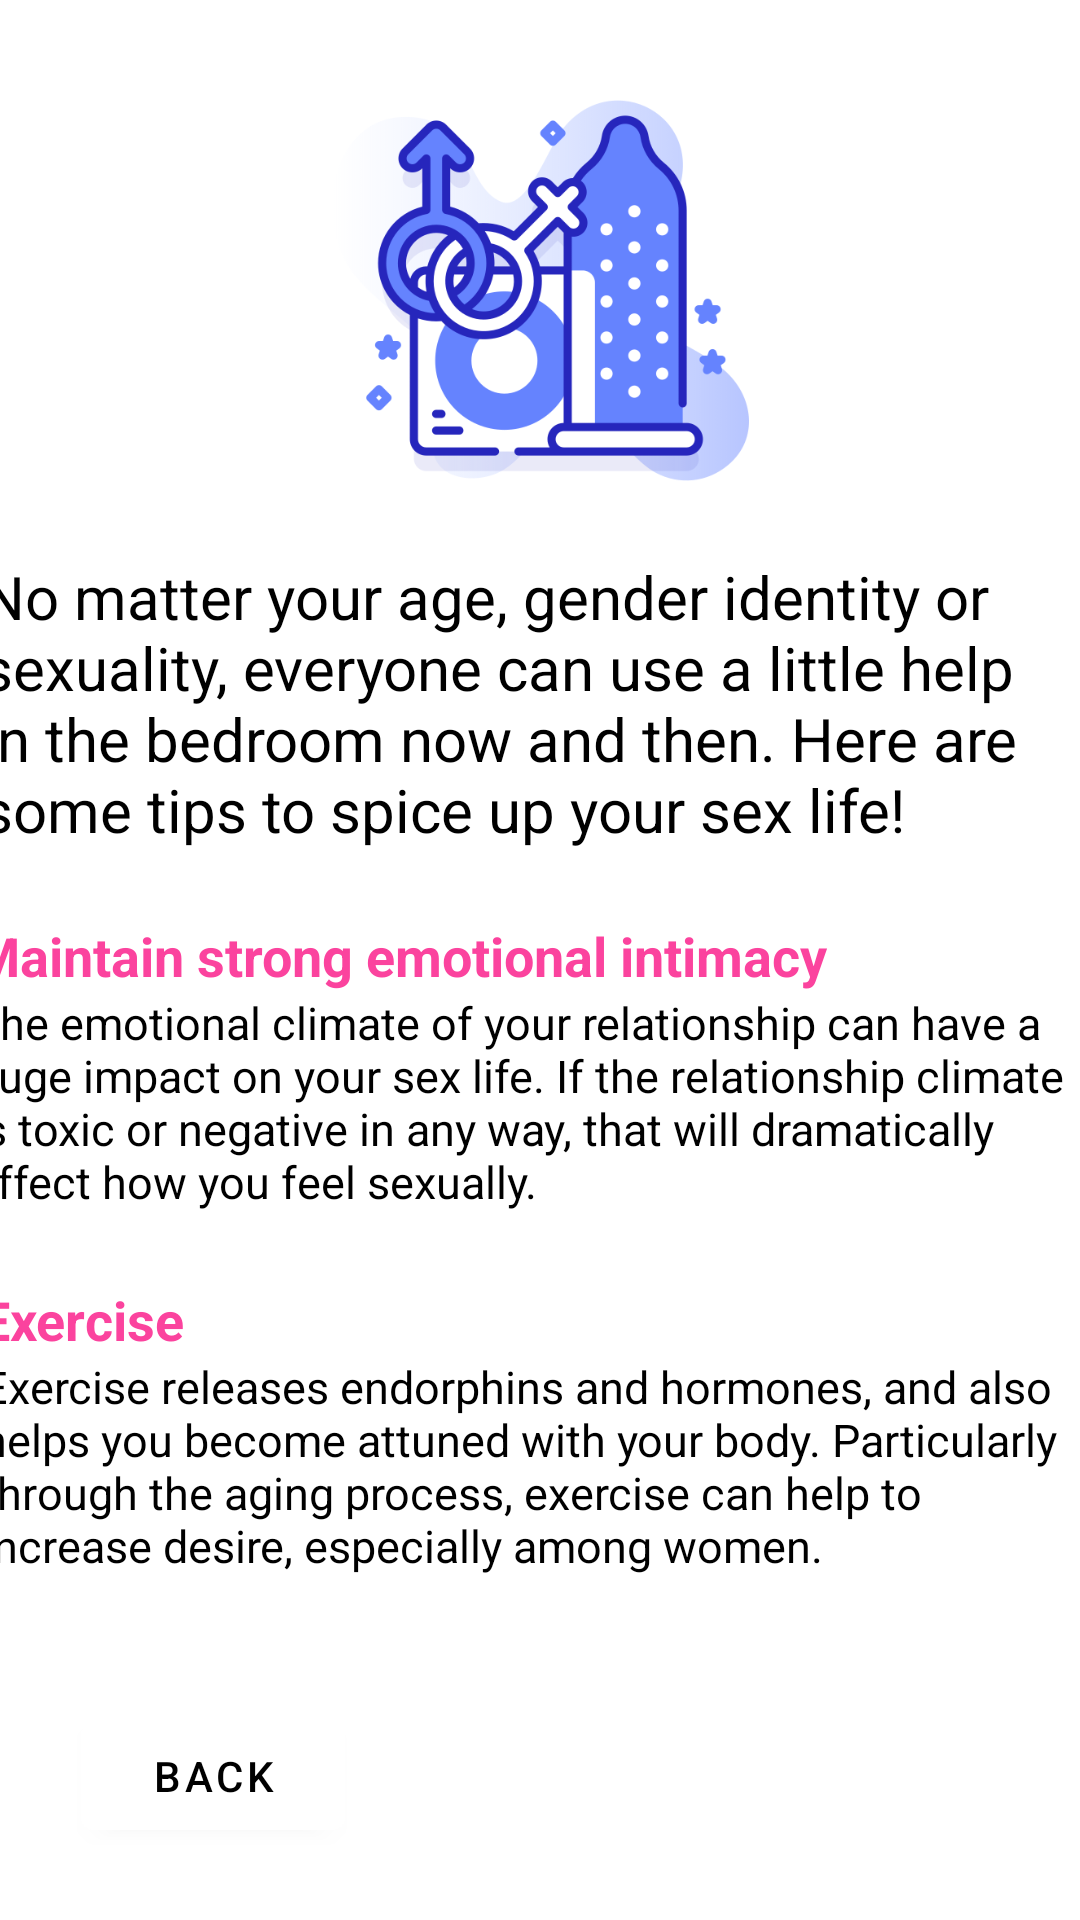

Produce the Android XML layout that renders to this screen, including the resource entries it uses.
<!-- AndroidManifest.xml: application theme Theme.EYOUTH -->
<!-- res/layout/activity_others_mf5.xml -->
<?xml version="1.0" encoding="utf-8"?>
<androidx.constraintlayout.widget.ConstraintLayout xmlns:android="http://schemas.android.com/apk/res/android"
    xmlns:app="http://schemas.android.com/apk/res-auto"
    xmlns:tools="http://schemas.android.com/tools"
    android:layout_width="match_parent"
    android:layout_height="match_parent"
    tools:context=".OthersMF5">

    <TextView
        android:id="@+id/textView120"
        android:layout_width="371dp"
        android:layout_height="77dp"
        android:layout_marginStart="19dp"
        android:layout_marginEnd="21dp"
        android:layout_marginBottom="39dp"
        android:text="Exercise releases endorphins and hormones, and also helps you become attuned with your body. Particularly through the aging process, exercise can help to increase desire, especially among women."
        android:textColor="@color/black"
        android:textSize="15dp"
        app:layout_constraintBottom_toTopOf="@+id/button41"
        app:layout_constraintEnd_toEndOf="parent"
        app:layout_constraintStart_toStartOf="parent" />

    <TextView
        android:id="@+id/textView119"
        android:layout_width="wrap_content"
        android:layout_height="wrap_content"
        android:layout_marginStart="19dp"
        android:layout_marginEnd="325dp"
        android:text="Exercise"
        android:textColor="#FB439E"
        android:textSize="18dp"
        android:textStyle="bold"
        app:layout_constraintBottom_toTopOf="@+id/textView120"
        app:layout_constraintEnd_toEndOf="parent"
        app:layout_constraintStart_toStartOf="parent" />

    <TextView
        android:id="@+id/textView114"
        android:layout_width="wrap_content"
        android:layout_height="wrap_content"
        android:layout_marginStart="138dp"
        android:layout_marginTop="27dp"
        android:layout_marginEnd="139dp"
        android:layout_marginBottom="45dp"
        android:text="OTHERS"
        android:textColor="#FB439E"
        android:textSize="35dp"
        android:textStyle="bold"
        app:layout_constraintBottom_toTopOf="@+id/imageView8"
        app:layout_constraintEnd_toEndOf="parent"
        app:layout_constraintStart_toStartOf="parent"
        app:layout_constraintTop_toTopOf="parent" />

    <Button
        android:id="@+id/button41"
        android:layout_width="wrap_content"
        android:layout_height="wrap_content"
        android:layout_marginStart="27dp"
        android:layout_marginEnd="296dp"
        android:layout_marginBottom="24dp"
        android:backgroundTint="#FFFFFF"
        android:text="Back"
        android:textColor="@color/black"
        app:layout_constraintBottom_toBottomOf="parent"
        app:layout_constraintEnd_toEndOf="parent"
        app:layout_constraintHorizontal_bias="0.0"
        app:layout_constraintStart_toStartOf="parent" />

    <TextView
        android:id="@+id/textView115"
        android:layout_width="wrap_content"
        android:layout_height="wrap_content"
        android:layout_marginStart="29dp"
        android:layout_marginTop="85dp"
        android:layout_marginEnd="333dp"
        android:text="Tips"
        android:textColor="@color/black"
        android:textSize="25dp"
        android:textStyle="bold"
        app:layout_constraintEnd_toEndOf="parent"
        app:layout_constraintStart_toStartOf="parent"
        app:layout_constraintTop_toTopOf="parent" />

    <ImageView
        android:id="@+id/imageView8"
        android:layout_width="181dp"
        android:layout_height="139dp"
        android:layout_marginStart="115dp"
        android:layout_marginEnd="115dp"
        android:layout_marginBottom="19dp"
        app:layout_constraintBottom_toTopOf="@+id/textView116"
        app:layout_constraintEnd_toEndOf="parent"
        app:layout_constraintStart_toStartOf="parent"
        app:srcCompat="@drawable/tips" />

    <TextView
        android:id="@+id/textView116"
        android:layout_width="373dp"
        android:layout_height="102dp"
        android:layout_marginStart="19dp"
        android:layout_marginEnd="19dp"
        android:layout_marginBottom="19dp"
        android:text="No matter your age, gender identity or sexuality, everyone can use a little help in the bedroom now and then. Here are some tips to spice up your sex life!"
        android:textColor="@color/black"
        android:textSize="20dp"
        app:layout_constraintBottom_toTopOf="@+id/textView117"
        app:layout_constraintEnd_toEndOf="parent"
        app:layout_constraintStart_toStartOf="parent" />

    <TextView
        android:id="@+id/textView117"
        android:layout_width="wrap_content"
        android:layout_height="wrap_content"
        android:layout_marginStart="16dp"
        android:layout_marginEnd="110dp"
        android:text="Maintain strong emotional intimacy"
        android:textColor="#FB439E"
        android:textSize="18dp"
        android:textStyle="bold"
        app:layout_constraintBottom_toTopOf="@+id/textView118"
        app:layout_constraintEnd_toEndOf="parent"
        app:layout_constraintStart_toStartOf="parent" />

    <TextView
        android:id="@+id/textView118"
        android:layout_width="371dp"
        android:layout_height="77dp"
        android:layout_marginStart="16dp"
        android:layout_marginEnd="24dp"
        android:layout_marginBottom="20dp"
        android:text="The emotional climate of your relationship can have a huge impact on your sex life. If the relationship climate is toxic or negative in any way, that will dramatically affect how you feel sexually."
        android:textColor="@color/black"
        android:textSize="15dp"
        app:layout_constraintBottom_toTopOf="@+id/textView119"
        app:layout_constraintEnd_toEndOf="parent"
        app:layout_constraintStart_toStartOf="parent" />


</androidx.constraintlayout.widget.ConstraintLayout>
<!-- resources referenced by this layout -->
<resources>
  <!-- drawable tips: png bitmap (drawable-v24, 54674 bytes) -->
  <style name="Theme.EYOUTH" parent="Theme.MaterialComponents.DayNight.NoActionBar">
          
          <item name="colorPrimary">@color/purple_500</item>
          <item name="colorPrimaryVariant">@color/purple_700</item>
          <item name="colorOnPrimary">@color/white</item>
          
          <item name="colorSecondary">@color/teal_200</item>
          <item name="colorSecondaryVariant">@color/teal_700</item>
          <item name="colorOnSecondary">@color/black</item>
          
          <item name="android:statusBarColor" tools:targetApi="l">?attr/colorPrimaryVariant</item>
          
      </style>
  <!-- not gathered from this repository: default colours our renderer supplied (Android Studio template values) -->
  <color name="purple_500">#FF6200EE</color>
  <color name="purple_700">#FF3700B3</color>
  <color name="teal_200">#FF03DAC5</color>
  <color name="teal_700">#FF018786</color>
  <color name="black">#FF000000</color>
  <color name="white">#FFFFFFFF</color>
</resources>
